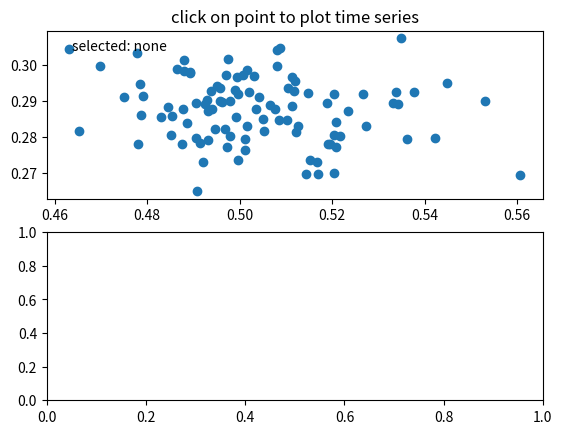

This chart was generated by the following Python code:

import numpy as np

class PointBrowser(object): # 점을 찍고 n은 next, p는 previous
    def __init__(self):
        self.lastind = 0
        self.text = ax.text(0.05, 0.95, 'selected: none',
                            transform=ax.transAxes, va='top')
        self.selected, = ax.plot([xs[0]], [ys[0]], 'o', ms=12, alpha=0.4,
                                 color='yellow', visible=False)

    def onpress(self, event):
        if self.lastind is None:    return
        if event.key not in ('n', 'p'): return
        if event.key == 'n':    inc = 1
        else: inc = -1

        self.lastind += inc
        self.lastind = np.clip(self.lastind, 0, len(xs) - 1)
        self.update()

    def onpick(self, event):
        if event.artist != line:   return True
        N = len(event.ind)
        if not N: return True
        x = event.mouseevent.xdata         # the click locations
        y = event.mouseevent.ydata

        distances = np.hypot(x - xs[event.ind], y - ys[event.ind])
        indmin = distances.argmin()
        dataind = event.ind[indmin]

        self.lastind = dataind
        self.update()

    def update(self):
        if self.lastind is None: return

        dataind = self.lastind
        ax2.cla()
        ax2.plot(X[dataind])

        ax2.text(0.05, 0.9, 'mu=%1.3f\nsigma=%1.3f' % (xs[dataind], ys[dataind]),
                 transform=ax2.transAxes, va='top')
        ax2.set_ylim(-0.5, 1.5)
        self.selected.set_visible(True)
        self.selected.set_data(xs[dataind], ys[dataind])

        self.text.set_text('selected: %d' % dataind)
        fig.canvas.draw()


if __name__ == '__main__':
    import matplotlib.pyplot as plt

    X = np.random.rand(100, 200)
    xs = np.mean(X, axis=1)
    ys = np.std(X, axis=1)

    fig, (ax, ax2) = plt.subplots(2, 1)
    ax.set_title('click on point to plot time series')
    line, = ax.plot(xs, ys, 'o', picker=5)  # 5 points tolerance

    browser = PointBrowser()

    fig.canvas.mpl_connect('pick_event', browser.onpick)
    fig.canvas.mpl_connect('key_press_event', browser.onpress)

    plt.show()

